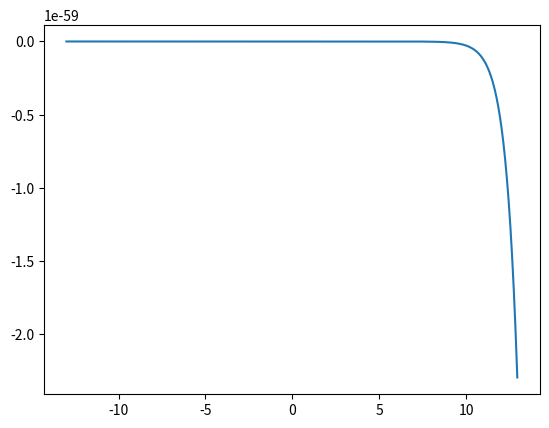

Write Python code to recreate this figure.
import matplotlib.pyplot as plt
import numpy as np

absxmax = 100
_dx = 0.05
N = int(2*absxmax/_dx)+1
assert(N%2 == 1) #N//2 is center of space
X = np.linspace(-absxmax,absxmax,N)
assert(len(X) == N)
assert(abs(X[1]-X[0]-_dx) < _dx/10000)
a = 2   
iofxm = N//2+int(a/_dx)+90 # the index, in X, defining X[iofxm]=x_m
mhb2=0.0483                
V0 = 83 # inside the box
E = -50 # E > -V0
ksq0 = -mhb2 * E
tolerance = 0.1
def solve_ode(ksq, forward=True):
    sgn = 1 if forward else -1
    dx = X[1]-X[0]; dx *= sgn
    psiend = np.exp(-np.sqrt(ksq)*absxmax)
    PSI = np.zeros(N)
    dPSI = np.zeros(N)
    PSI[0 if forward else N-1] = psiend
    dPSI[0 if forward else N-1] = np.sqrt(ksq)*psiend * sgn
    it = range(1,N)
    if not forward:
        it = it[::-1]
    for i in it:
        li = i-sgn
        d2psi = ksq*PSI[li] if abs(X[i] > a) else (ksq-mhb2*V0)*PSI[li]
        dPSI[i] = dPSI[li]+d2psi*dx 
        PSI[i] = PSI[li]+dPSI[li]*dx
    return (PSI,dPSI)

def err(pml,pmlp,pmr,pmrp):
    return (pmlp/pml-pmrp/pmr)/(pmlp/pml+pmrp/pmr)

def converge_eps(ksq):
    #step 5.
    pml,pmlp = solve_ode(ksq)
    pmr,pmrp = solve_ode(ksq)
    print(iofxm)
    eps0= err(pml[iofxm],pmlp[iofxm],pmr[iofxm],pmrp[iofxm])
    print(pml,pmr,eps0)
    ksqnew = ksq
    return ksqnew, eps0

kk = ksq0
kk2, eps = converge_eps(ksq0)
while abs(eps) > tolerance:
    break #dbg
    kk = kk2
    kk2, eps = converge_eps(kk)
k2fin = kk2

offset = 2*(iofxm-N//2) 
low = N//2 - offset
high = N//2 + offset
PSI, _  = solve_ode(k2fin)
plt.plot(X[low:high],PSI[low:high])
plt.show()
